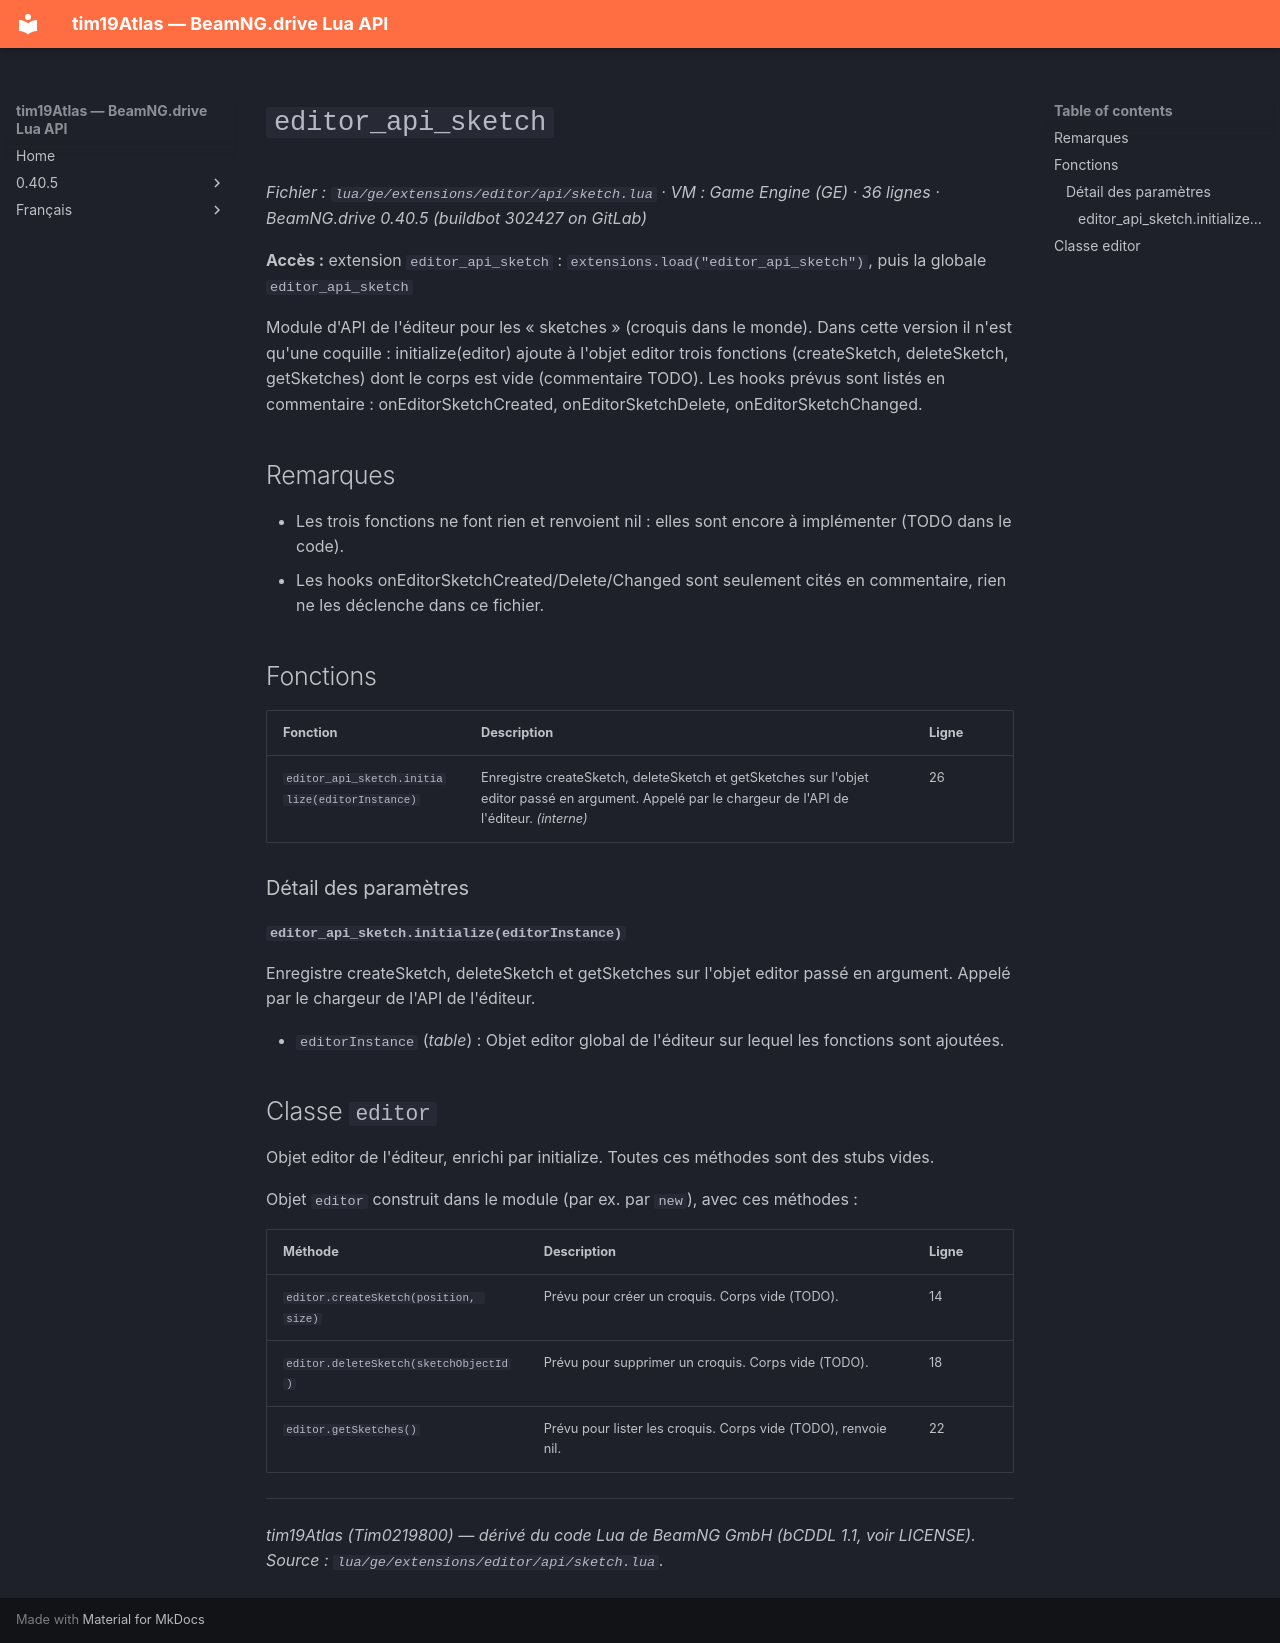

repository: Tim0219800/beamng-lua-atlas · page: fr/0.40.5/ge/extensions/editor/api/sketch.html · generator: mkdocs

# `editor_api_sketch`

*Fichier : `lua/ge/extensions/editor/api/sketch.lua` · VM : Game Engine (GE) · 36 lignes · BeamNG.drive 0.40.5 (buildbot 302427 on GitLab)*

**Accès :** extension `editor_api_sketch` : `extensions.load("editor_api_sketch")`, puis la globale `editor_api_sketch`

Module d'API de l'éditeur pour les « sketches » (croquis dans le monde). Dans cette version il n'est qu'une coquille : initialize(editor) ajoute à l'objet editor trois fonctions (createSketch, deleteSketch, getSketches) dont le corps est vide (commentaire TODO). Les hooks prévus sont listés en commentaire : onEditorSketchCreated, onEditorSketchDelete, onEditorSketchChanged.

## Remarques

- Les trois fonctions ne font rien et renvoient nil : elles sont encore à implémenter (TODO dans le code).
- Les hooks onEditorSketchCreated/Delete/Changed sont seulement cités en commentaire, rien ne les déclenche dans ce fichier.

## Fonctions

| Fonction | Description | Ligne |
|---|---|---|
| `editor_api_sketch.initialize(editorInstance)` | Enregistre createSketch, deleteSketch et getSketches sur l'objet editor passé en argument. Appelé par le chargeur de l'API de l'éditeur. *(interne)* | 26 |

### Détail des paramètres

#### `editor_api_sketch.initialize(editorInstance)`

Enregistre createSketch, deleteSketch et getSketches sur l'objet editor passé en argument. Appelé par le chargeur de l'API de l'éditeur.

- `editorInstance` (*table*) : Objet editor global de l'éditeur sur lequel les fonctions sont ajoutées.

## Classe `editor`

Objet editor de l'éditeur, enrichi par initialize. Toutes ces méthodes sont des stubs vides.

Objet `editor` construit dans le module (par ex. par `new`), avec ces méthodes :

| Méthode | Description | Ligne |
|---|---|---|
| `editor.createSketch(position, size)` | Prévu pour créer un croquis. Corps vide (TODO). | 14 |
| `editor.deleteSketch(sketchObjectId)` | Prévu pour supprimer un croquis. Corps vide (TODO). | 18 |
| `editor.getSketches()` | Prévu pour lister les croquis. Corps vide (TODO), renvoie nil. | 22 |

---
*tim19Atlas (Tim0219800) — dérivé du code Lua de BeamNG GmbH (bCDDL 1.1, voir LICENSE). Source : `lua/ge/extensions/editor/api/sketch.lua`.*
